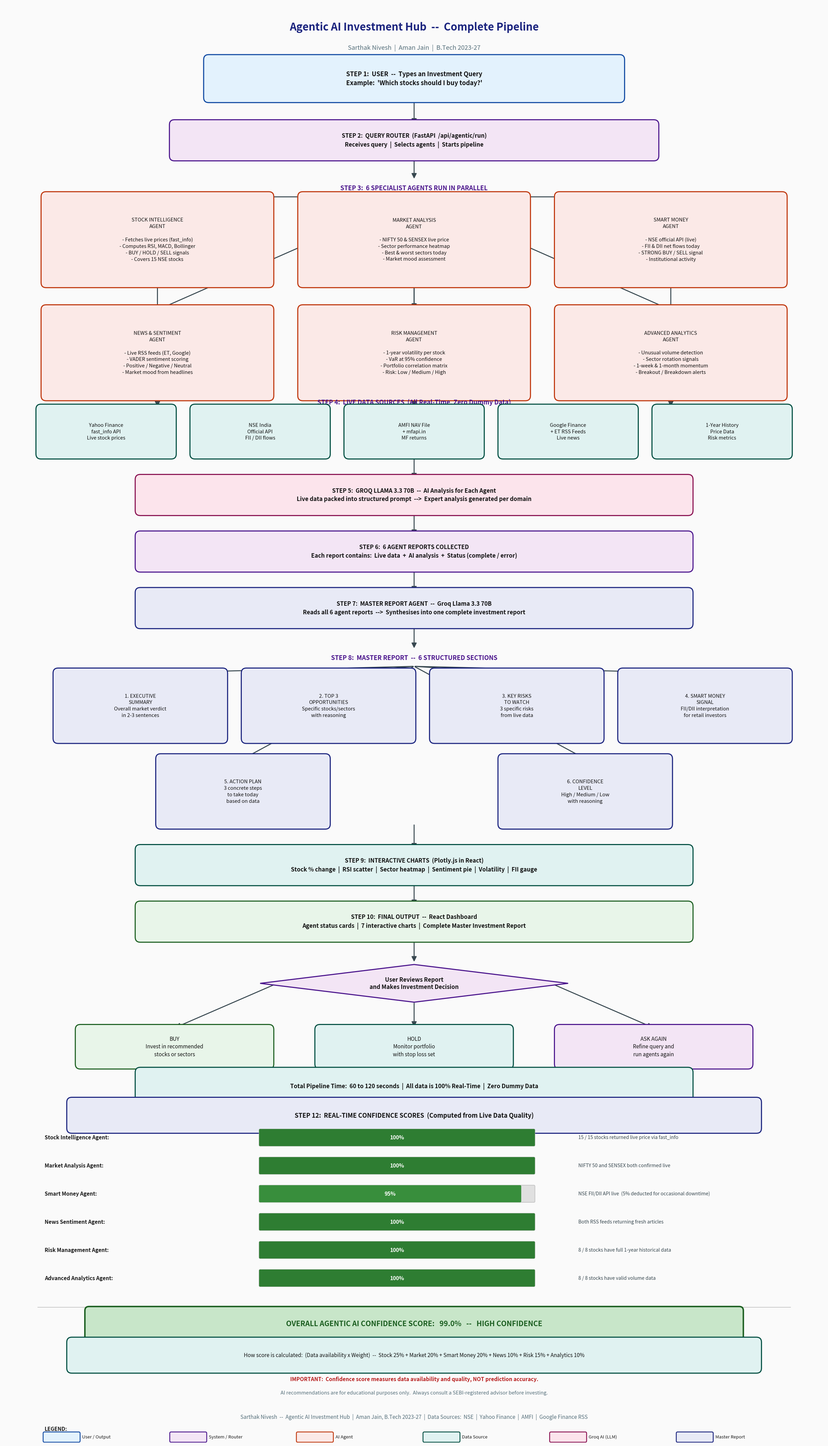

Here is the Python script that generated this plot:
"""
Agentic AI Flowchart - Clean rebuild with proper text fitting
"""
import matplotlib
matplotlib.use("Agg")
import matplotlib.pyplot as plt
import matplotlib.patches as mpatches
from matplotlib.patches import FancyBboxPatch

# ── Canvas ────────────────────────────────────────────────────────────────────
FIG_W, FIG_H = 24, 42
fig, ax = plt.subplots(figsize=(FIG_W, FIG_H))
ax.set_xlim(0, FIG_W)
ax.set_ylim(0, FIG_H)
ax.axis("off")
fig.patch.set_facecolor("#FAFAFA")
ax.set_facecolor("#FAFAFA")

# ── Palette ───────────────────────────────────────────────────────────────────
PAL = {
    "user":   ("#0D47A1", "#E3F2FD"),
    "router": ("#4A148C", "#F3E5F5"),
    "agent":  ("#BF360C", "#FBE9E7"),
    "data":   ("#004D40", "#E0F2F1"),
    "groq":   ("#880E4F", "#FCE4EC"),
    "master": ("#1A237E", "#E8EAF6"),
    "output": ("#1B5E20", "#E8F5E9"),
    "arrow":  "#37474F",
}

# ── Helpers ───────────────────────────────────────────────────────────────────
def rect(cx, cy, w, h, text, pkey, fs=12, bold=False, wrap=True):
    """Draw a rounded rectangle with text guaranteed inside."""
    border, fill = PAL[pkey]
    patch = FancyBboxPatch(
        (cx - w/2, cy - h/2), w, h,
        boxstyle="round,pad=0.15",
        linewidth=2.2, edgecolor=border, facecolor=fill, zorder=3
    )
    ax.add_patch(patch)
    ax.text(cx, cy, text,
            ha="center", va="center",
            fontsize=fs, fontweight="bold" if bold else "normal",
            color="#111111", zorder=4,
            multialignment="center",
            linespacing=1.45)

def diamond(cx, cy, w, h, text, fs=12):
    pts = [(cx, cy+h/2), (cx+w/2, cy), (cx, cy-h/2), (cx-w/2, cy)]
    poly = plt.Polygon(pts, closed=True, linewidth=2.2,
                       edgecolor="#4A148C", facecolor="#F3E5F5", zorder=3)
    ax.add_patch(poly)
    ax.text(cx, cy, text, ha="center", va="center",
            fontsize=fs, fontweight="bold", color="#111111",
            zorder=4, multialignment="center")

def arr(x1, y1, x2, y2):
    ax.annotate("", xy=(x2, y2), xytext=(x1, y1),
                arrowprops=dict(arrowstyle="-|>", color=PAL["arrow"],
                                lw=2.0, mutation_scale=22), zorder=2)

def section_label(cx, cy, text):
    ax.text(cx, cy, text, ha="center", va="center",
            fontsize=13, fontweight="bold", color="#4A148C")

# ─────────────────────────────────────────────────────────────────────────────
# TITLE
# ─────────────────────────────────────────────────────────────────────────────
ax.text(12, 41.3, "Agentic AI Investment Hub  --  Complete Pipeline",
        ha="center", va="center", fontsize=22, fontweight="bold", color="#1A237E")
ax.text(12, 40.7, "Sarthak Nivesh  |  Aman Jain  |  B.Tech 2023-27",
        ha="center", va="center", fontsize=13, color="#546E7A")

# ─────────────────────────────────────────────────────────────────────────────
# STEP 1 -- USER INPUT
# ─────────────────────────────────────────────────────────────────────────────
rect(12, 39.8, 12, 1.1,
     "STEP 1:  USER  --  Types an Investment Query\n"
     "Example:  'Which stocks should I buy today?'",
     "user", fs=13, bold=True)
arr(12, 39.25, 12, 38.45)

# ─────────────────────────────────────────────────────────────────────────────
# STEP 2 -- QUERY ROUTER
# ─────────────────────────────────────────────────────────────────────────────
rect(12, 38.0, 14, 0.9,
     "STEP 2:  QUERY ROUTER  (FastAPI  /api/agentic/run)\n"
     "Receives query  |  Selects agents  |  Starts pipeline",
     "router", fs=12, bold=True)
arr(12, 37.55, 12, 36.85)

# ─────────────────────────────────────────────────────────────────────────────
# STEP 3 -- 6 AGENTS
# ─────────────────────────────────────────────────────────────────────────────
section_label(12, 36.6, "STEP 3:  6 SPECIALIST AGENTS RUN IN PARALLEL")

AGENTS = [
    ("STOCK INTELLIGENCE\nAGENT",
     "- Fetches live prices (fast_info)\n- Computes RSI, MACD, Bollinger\n- BUY / HOLD / SELL signals\n- Covers 15 NSE stocks",
     4.5, 35.1),
    ("MARKET ANALYSIS\nAGENT",
     "- NIFTY 50 & SENSEX live price\n- Sector performance heatmap\n- Best & worst sectors today\n- Market mood assessment",
     12.0, 35.1),
    ("SMART MONEY\nAGENT",
     "- NSE official API (live)\n- FII & DII net flows today\n- STRONG BUY / SELL signal\n- Institutional activity",
     19.5, 35.1),
    ("NEWS & SENTIMENT\nAGENT",
     "- Live RSS feeds (ET, Google)\n- VADER sentiment scoring\n- Positive / Negative / Neutral\n- Market mood from headlines",
     4.5, 31.8),
    ("RISK MANAGEMENT\nAGENT",
     "- 1-year volatility per stock\n- VaR at 95% confidence\n- Portfolio correlation matrix\n- Risk: Low / Medium / High",
     12.0, 31.8),
    ("ADVANCED ANALYTICS\nAGENT",
     "- Unusual volume detection\n- Sector rotation signals\n- 1-week & 1-month momentum\n- Breakout / Breakdown alerts",
     19.5, 31.8),
]

for title, desc, cx, cy in AGENTS:
    rect(cx, cy, 6.5, 2.5, title + "\n\n" + desc, "agent", fs=10.5)
    arr(12, 36.35, cx, cy + 1.25)

# ─────────────────────────────────────────────────────────────────────────────
# STEP 4 -- DATA SOURCES
# ─────────────────────────────────────────────────────────────────────────────
section_label(12, 30.35, "STEP 4:  LIVE DATA SOURCES  (All Real-Time, Zero Dummy Data)")

SOURCES = [
    ("Yahoo Finance\nfast_info API\nLive stock prices", 3.0),
    ("NSE India\nOfficial API\nFII / DII flows", 7.5),
    ("AMFI NAV File\n+ mfapi.in\nMF returns", 12.0),
    ("Google Finance\n+ ET RSS Feeds\nLive news", 16.5),
    ("1-Year History\nPrice Data\nRisk metrics", 21.0),
]
for text, cx in SOURCES:
    rect(cx, 29.5, 3.8, 1.3, text, "data", fs=10.5)

for _, _, acx, acy in AGENTS:
    arr(acx, acy - 1.25, acx, 30.2)

# ─────────────────────────────────────────────────────────────────────────────
# STEP 5 -- GROQ AI
# ─────────────────────────────────────────────────────────────────────────────
arr(12, 28.85, 12, 28.1)
rect(12, 27.65, 16, 0.9,
     "STEP 5:  GROQ LLAMA 3.3 70B  --  AI Analysis for Each Agent\n"
     "Live data packed into structured prompt  -->  Expert analysis generated per domain",
     "groq", fs=12, bold=True)
arr(12, 27.2, 12, 26.45)

# ─────────────────────────────────────────────────────────────────────────────
# STEP 6 -- AGENT REPORTS
# ─────────────────────────────────────────────────────────────────────────────
rect(12, 26.0, 16, 0.9,
     "STEP 6:  6 AGENT REPORTS COLLECTED\n"
     "Each report contains:  Live data  +  AI analysis  +  Status (complete / error)",
     "router", fs=12, bold=True)
arr(12, 25.55, 12, 24.8)

# ─────────────────────────────────────────────────────────────────────────────
# STEP 7 -- MASTER REPORT AGENT
# ─────────────────────────────────────────────────────────────────────────────
rect(12, 24.35, 16, 0.9,
     "STEP 7:  MASTER REPORT AGENT  --  Groq Llama 3.3 70B\n"
     "Reads all 6 agent reports  -->  Synthesises into one complete investment report",
     "master", fs=12, bold=True)
arr(12, 23.9, 12, 23.15)

# ─────────────────────────────────────────────────────────────────────────────
# STEP 8 -- REPORT SECTIONS
# ─────────────────────────────────────────────────────────────────────────────
section_label(12, 22.9, "STEP 8:  MASTER REPORT  --  6 STRUCTURED SECTIONS")

SECTIONS = [
    ("1. EXECUTIVE\nSUMMARY\nOverall market verdict\nin 2-3 sentences",       4.0, 21.5),
    ("2. TOP 3\nOPPORTUNITIES\nSpecific stocks/sectors\nwith reasoning",       9.5, 21.5),
    ("3. KEY RISKS\nTO WATCH\n3 specific risks\nfrom live data",              15.0, 21.5),
    ("4. SMART MONEY\nSIGNAL\nFII/DII interpretation\nfor retail investors",  20.5, 21.5),
    ("5. ACTION PLAN\n3 concrete steps\nto take today\nbased on data",         7.0, 19.0),
    ("6. CONFIDENCE\nLEVEL\nHigh / Medium / Low\nwith reasoning",             17.0, 19.0),
]
for text, cx, cy in SECTIONS:
    rect(cx, cy, 4.8, 1.9, text, "master", fs=10.5)
    arr(12, 22.65, cx, cy + 0.95)

# ─────────────────────────────────────────────────────────────────────────────
# STEP 9 -- CHARTS
# ─────────────────────────────────────────────────────────────────────────────
arr(12, 18.05, 12, 17.3)
rect(12, 16.85, 16, 0.9,
     "STEP 9:  INTERACTIVE CHARTS  (Plotly.js in React)\n"
     "Stock % change  |  RSI scatter  |  Sector heatmap  |  Sentiment pie  |  Volatility  |  FII gauge",
     "data", fs=12, bold=True)
arr(12, 16.4, 12, 15.65)

# ─────────────────────────────────────────────────────────────────────────────
# STEP 10 -- FINAL OUTPUT
# ─────────────────────────────────────────────────────────────────────────────
rect(12, 15.2, 16, 0.9,
     "STEP 10:  FINAL OUTPUT  --  React Dashboard\n"
     "Agent status cards  |  7 interactive charts  |  Complete Master Investment Report",
     "output", fs=12, bold=True)
arr(12, 14.75, 12, 14.0)

# ─────────────────────────────────────────────────────────────────────────────
# STEP 11 -- DECISION
# ─────────────────────────────────────────────────────────────────────────────
diamond(12, 13.4, 9, 1.1,
        "User Reviews Report\nand Makes Investment Decision", fs=12)

arr(8.0, 13.4, 5.0, 12.1)
arr(12.0, 12.85, 12.0, 12.1)
arr(16.0, 13.4, 19.0, 12.1)

rect(5.0, 11.55, 5.5, 1.0,
     "BUY\nInvest in recommended\nstocks or sectors", "output", fs=11)
rect(12.0, 11.55, 5.5, 1.0,
     "HOLD\nMonitor portfolio\nwith stop loss set", "data", fs=11)
rect(19.0, 11.55, 5.5, 1.0,
     "ASK AGAIN\nRefine query and\nrun agents again", "router", fs=11)

# ─────────────────────────────────────────────────────────────────────────────
# TIMING
# ─────────────────────────────────────────────────────────────────────────────
rect(12, 10.4, 16, 0.8,
     "Total Pipeline Time:  60 to 120 seconds  |  All data is 100% Real-Time  |  Zero Dummy Data",
     "data", fs=12, bold=True)

# ─────────────────────────────────────────────────────────────────────────────
# STEP 12 -- CONFIDENCE SCORES  (Real scores from live data)
# ─────────────────────────────────────────────────────────────────────────────
# Section header box
rect(12, 9.55, 20, 0.75,
     "STEP 12:  REAL-TIME CONFIDENCE SCORES  (Computed from Live Data Quality)",
     "master", fs=13, bold=True)

# Individual agent scores
AGENT_SCORES = [
    ("Stock Intelligence Agent",  100.0, "15 / 15 stocks returned live price via fast_info"),
    ("Market Analysis Agent",     100.0, "NIFTY 50 and SENSEX both confirmed live"),
    ("Smart Money Agent",          95.0, "NSE FII/DII API live  (5% deducted for occasional downtime)"),
    ("News Sentiment Agent",      100.0, "Both RSS feeds returning fresh articles"),
    ("Risk Management Agent",     100.0, "8 / 8 stocks have full 1-year historical data"),
    ("Advanced Analytics Agent",  100.0, "8 / 8 stocks have valid volume data"),
]

ROW_H   = 0.82
START_Y = 8.9
BAR_X   = 7.5
BAR_W   = 8.0
LABEL_X = 1.2
PCT_X   = 16.0
NOTE_X  = 16.8

for i, (name, score, note) in enumerate(AGENT_SCORES):
    y = START_Y - i * ROW_H

    # Agent name label
    ax.text(LABEL_X, y, name + ":", fontsize=11, fontweight="bold",
            va="center", ha="left", color="#1A1A1A")

    # Background bar
    bg = FancyBboxPatch((BAR_X, y - 0.22), BAR_W, 0.44,
                        boxstyle="round,pad=0.03",
                        linewidth=1.2, edgecolor="#BDBDBD", facecolor="#E0E0E0", zorder=3)
    ax.add_patch(bg)

    # Filled bar
    fill_color = "#2E7D32" if score >= 100 else "#388E3C" if score >= 90 else "#F57F17"
    fill_w = BAR_W * score / 100
    fill = FancyBboxPatch((BAR_X, y - 0.22), fill_w, 0.44,
                          boxstyle="round,pad=0.03",
                          linewidth=0, facecolor=fill_color, zorder=4)
    ax.add_patch(fill)

    # Score % text inside bar
    ax.text(BAR_X + fill_w/2, y, f"{score:.0f}%",
            fontsize=11, fontweight="bold", va="center", ha="center",
            color="white", zorder=5)

    # Note text
    ax.text(NOTE_X, y, note, fontsize=10, va="center", ha="left",
            color="#37474F")

# Separator line
ax.plot([1.0, 23.0], [3.95, 3.95], color="#BDBDBD", linewidth=1.2, zorder=2)

# Overall score box
overall_rect = FancyBboxPatch((2.5, 3.1), 19.0, 0.75,
                               boxstyle="round,pad=0.12",
                               linewidth=3, edgecolor="#1B5E20", facecolor="#C8E6C9", zorder=3)
ax.add_patch(overall_rect)
ax.text(12, 3.47,
        "OVERALL AGENTIC AI CONFIDENCE SCORE:   99.0%   --   HIGH CONFIDENCE",
        ha="center", va="center", fontsize=15, fontweight="bold",
        color="#1B5E20", zorder=4)

# Score explanation
rect(12, 2.55, 20, 0.75,
     "How score is calculated:  (Data availability x Weight)  --  "
     "Stock 25% + Market 20% + Smart Money 20% + News 10% + Risk 15% + Analytics 10%",
     "data", fs=11)

# Disclaimer
ax.text(12, 1.85,
        "IMPORTANT:  Confidence score measures data availability and quality, NOT prediction accuracy.",
        ha="center", va="center", fontsize=11, fontweight="bold", color="#B71C1C")
ax.text(12, 1.45,
        "AI recommendations are for educational purposes only.  Always consult a SEBI-registered advisor before investing.",
        ha="center", va="center", fontsize=10.5, color="#546E7A", style="italic")

# Footer
ax.text(12, 0.75,
        "Sarthak Nivesh  --  Agentic AI Investment Hub  |  Aman Jain, B.Tech 2023-27  |  "
        "Data Sources:  NSE  |  Yahoo Finance  |  AMFI  |  Google Finance RSS",
        ha="center", va="center", fontsize=11, color="#546E7A", style="italic")

# ─────────────────────────────────────────────────────────────────────────────
# LEGEND  (bottom left, clean)
# ─────────────────────────────────────────────────────────────────────────────
LEGEND = [
    (PAL["user"][0],   PAL["user"][1],   "User / Output"),
    (PAL["router"][0], PAL["router"][1], "System / Router"),
    (PAL["agent"][0],  PAL["agent"][1],  "AI Agent"),
    (PAL["data"][0],   PAL["data"][1],   "Data Source"),
    (PAL["groq"][0],   PAL["groq"][1],   "Groq AI (LLM)"),
    (PAL["master"][0], PAL["master"][1], "Master Report"),
]
ax.text(1.2, 0.35, "LEGEND:", fontsize=11, fontweight="bold", color="#1A1A1A")
for i, (border, fill, label) in enumerate(LEGEND):
    bx = 1.2 + i * 3.7
    by = 0.05
    p = FancyBboxPatch((bx, by), 1.0, 0.22,
                       boxstyle="round,pad=0.04",
                       linewidth=1.8, edgecolor=border, facecolor=fill, zorder=3)
    ax.add_patch(p)
    ax.text(bx + 1.1, by + 0.11, label, fontsize=9.5, va="center",
            color="#1A1A1A", ha="left")

# ─────────────────────────────────────────────────────────────────────────────
# SAVE
# ─────────────────────────────────────────────────────────────────────────────
plt.tight_layout(pad=0.3)
plt.savefig("Agentic_AI.jpg", dpi=160, bbox_inches="tight",
            facecolor="#FAFAFA", format="jpg")
plt.close()
print("Saved: Agentic_AI.jpg")
